Dataset: data (GitHub, DYUTIMAN03/ECG_HeartVision). Classes: abnormal, normal.

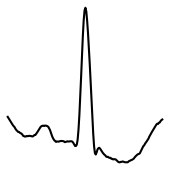
Label: normal

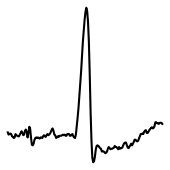
Label: abnormal

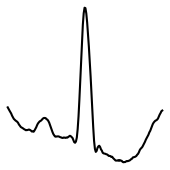
Label: normal

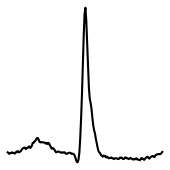
Label: abnormal

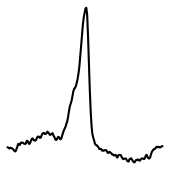
Label: normal

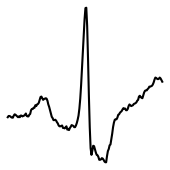
Label: abnormal
